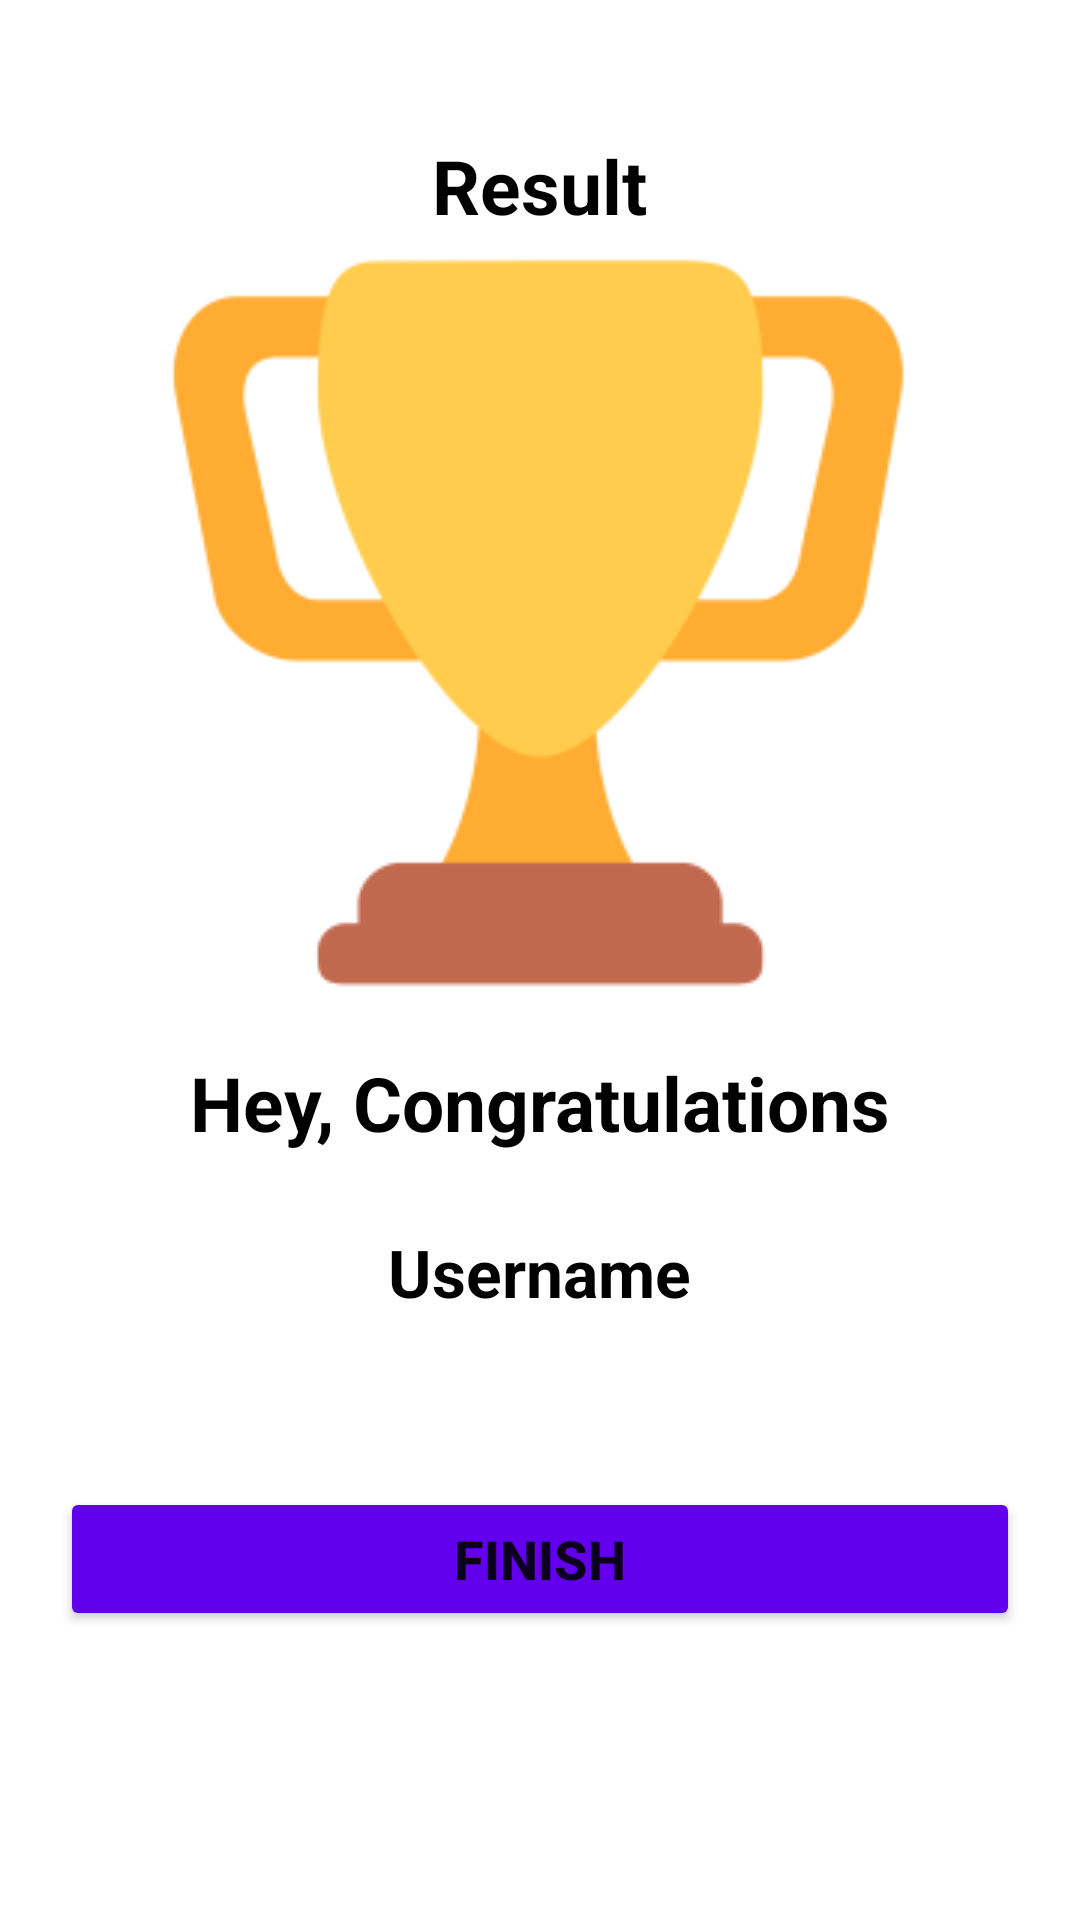

The Android layout XML behind this screen, and the referenced resources:
<!-- AndroidManifest.xml: application theme Theme.QuizApp -->
<!-- res/layout/activity_result.xml -->
<?xml version="1.0" encoding="utf-8"?>
<LinearLayout xmlns:android="http://schemas.android.com/apk/res/android"
    xmlns:app="http://schemas.android.com/apk/res-auto"
    xmlns:tools="http://schemas.android.com/tools"
    android:layout_width="match_parent"
    android:layout_height="match_parent"
    tools:context=".ResultActivity"
    android:background="@drawable/background_quiz_app"
    android:orientation="vertical"
    android:gravity="center_horizontal"
    android:padding="20dp">

    <TextView
        android:id="@+id/tv_result"
        android:layout_width="wrap_content"
        android:layout_height="wrap_content"
        android:text="Result"
        android:textStyle="bold"
        android:textSize="25sp"
        android:layout_marginTop="25dp"
        android:textColor="@color/black"/>

    <ImageView
        android:id="@+id/iv_trophy"
        android:layout_width="wrap_content"
        android:layout_height="wrap_content"
        android:contentDescription="image"
        android:src="@drawable/ic_trophy"/>

    <TextView
        android:id="@+id/tv_congratulations"
        android:layout_width="wrap_content"
        android:layout_height="wrap_content"
        android:text="Hey, Congratulations"
        android:textStyle="bold"
        android:textSize="25sp"
        android:layout_marginTop="16dp"
        android:textColor="@color/black"/>

    <TextView
        android:id="@+id/tv_name"
        android:layout_width="wrap_content"
        android:layout_height="wrap_content"
        android:layout_marginTop="25dp"
        android:textColor="@color/black"
        android:textSize="22sp"
        android:textStyle="bold"
        android:text="Username"/>

    <TextView
        android:id="@+id/tv_score"
        android:layout_width="wrap_content"
        android:layout_height="wrap_content"
        android:layout_marginTop="20dp"
        android:textColor="@color/black"
        android:textSize="20sp"
        tools:text="Your Score is 9 out of 10"/>

    <Button
        android:id="@+id/btn_finish"
        android:layout_width="match_parent"
        android:layout_height="wrap_content"
        android:layout_marginTop="10dp"
        android:backgroundTint="@color/purple_500"
        android:text="@string/finish"
        android:textSize="18sp"
        android:textStyle="bold"/>

</LinearLayout>
<!-- resources referenced by this layout -->
<resources>
  <!-- drawable ic_trophy: png bitmap (drawable, 7002 bytes) -->
  <string name="finish">FINISH</string>
  <style name="Theme.QuizApp" parent="Theme.MaterialComponents.DayNight.NoActionBar">
          
          <item name="colorPrimary">@color/purple_500</item>
          <item name="colorPrimaryVariant">@color/purple_700</item>
          <item name="colorOnPrimary">@color/white</item>
          
          <item name="colorSecondary">@color/teal_200</item>
          <item name="colorSecondaryVariant">@color/teal_700</item>
          <item name="colorOnSecondary">@color/white</item>
          
          <item name="android:statusBarColor">?attr/colorPrimaryVariant</item>
          <item name="android:windowFullscreen">true</item>
          
      </style>
  <!-- not gathered from this repository: default colours our renderer supplied (Android Studio template values) -->
  <color name="purple_500">#FF6200EE</color>
  <color name="purple_700">#FF3700B3</color>
  <color name="teal_200">#FF03DAC5</color>
  <color name="teal_700">#FF018786</color>
  <color name="black">#FF000000</color>
  <color name="white">#FFFFFFFF</color>
</resources>
